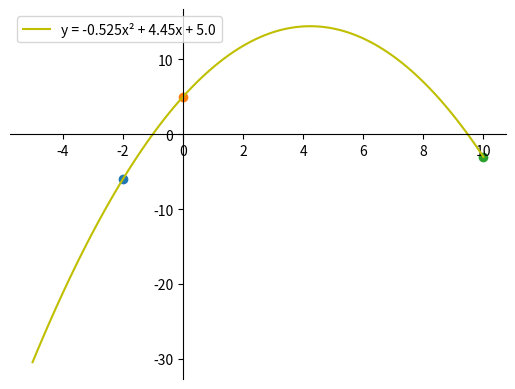

Here is the Python script that generated this plot:
import matplotlib.pyplot as plt
import numpy as np

# set of multiple points
# P = (x, y)
pA = (-2, -6)
pB = (0, 5)
pC = (10, -3)

# here we have 3 points called A, B, and C.
# y = ax^2 + bx + c
# thus, we can write the system of equations :
# {a * -11^2 + b * -11 + c = 4         {121a - 11b + c = 4
# {a *   3^2 + b *   3 + c = 5    <=>  {  9a +  3b + c = 5
# {a *   7^2 + b *   7 + c = 10        { 49a +  7b + c= 10

# search for X in A*X = B <=> X = A^(-1)*B
# we can express this system of equation into a equation of matrix such as AX = B, so :
#     | 121  -11    1 |        | a |        |  4 |
# A = |   9    3    1 |  ; X = | b |  ; B = |  5 |
#     |  49    7    1 |        | c |        | 10 |
A = np.array([
    [pA[0]**2, pA[0],  1],
    [pB[0]**2, pB[0],  1],
    [pC[0]**2, pC[0],  1]
])

B = np.array([
    [pA[1]],
    [pB[1]],
    [pC[1]]
])

# Then we will need to calculate A^(-1) :
A_inv = np.linalg.inv(A)

# And resolve the equation by doing A^(-1)*B :
X = np.matrix.dot(A_inv, B)

# The equation according to the curve is :
a = float(X[0])
b = float(X[1])
c = float(X[2])
print(f'y = {a}x² + {b}x + {c}')

x = np.linspace(-5,10,100)
y = a*x**2 + b*x + c

# setting the axes at the centre
fig = plt.figure()
ax = fig.add_subplot(1, 1, 1)
ax.spines['left'].set_position('zero')
ax.spines['bottom'].set_position('zero')
ax.spines['right'].set_color('none')
ax.spines['top'].set_color('none')
ax.xaxis.set_ticks_position('bottom')
ax.yaxis.set_ticks_position('left')

# plot the function
plt.plot(x, y, 'y', label=f'y = {a}x² + {b}x + {c}')
plt.legend(loc='upper left')

# plot A, B, and C points.
plt.scatter(pA[0], pA[1])
plt.scatter(pB[0], pB[1])
plt.scatter(pC[0], pC[1])

# show the plot
plt.show()